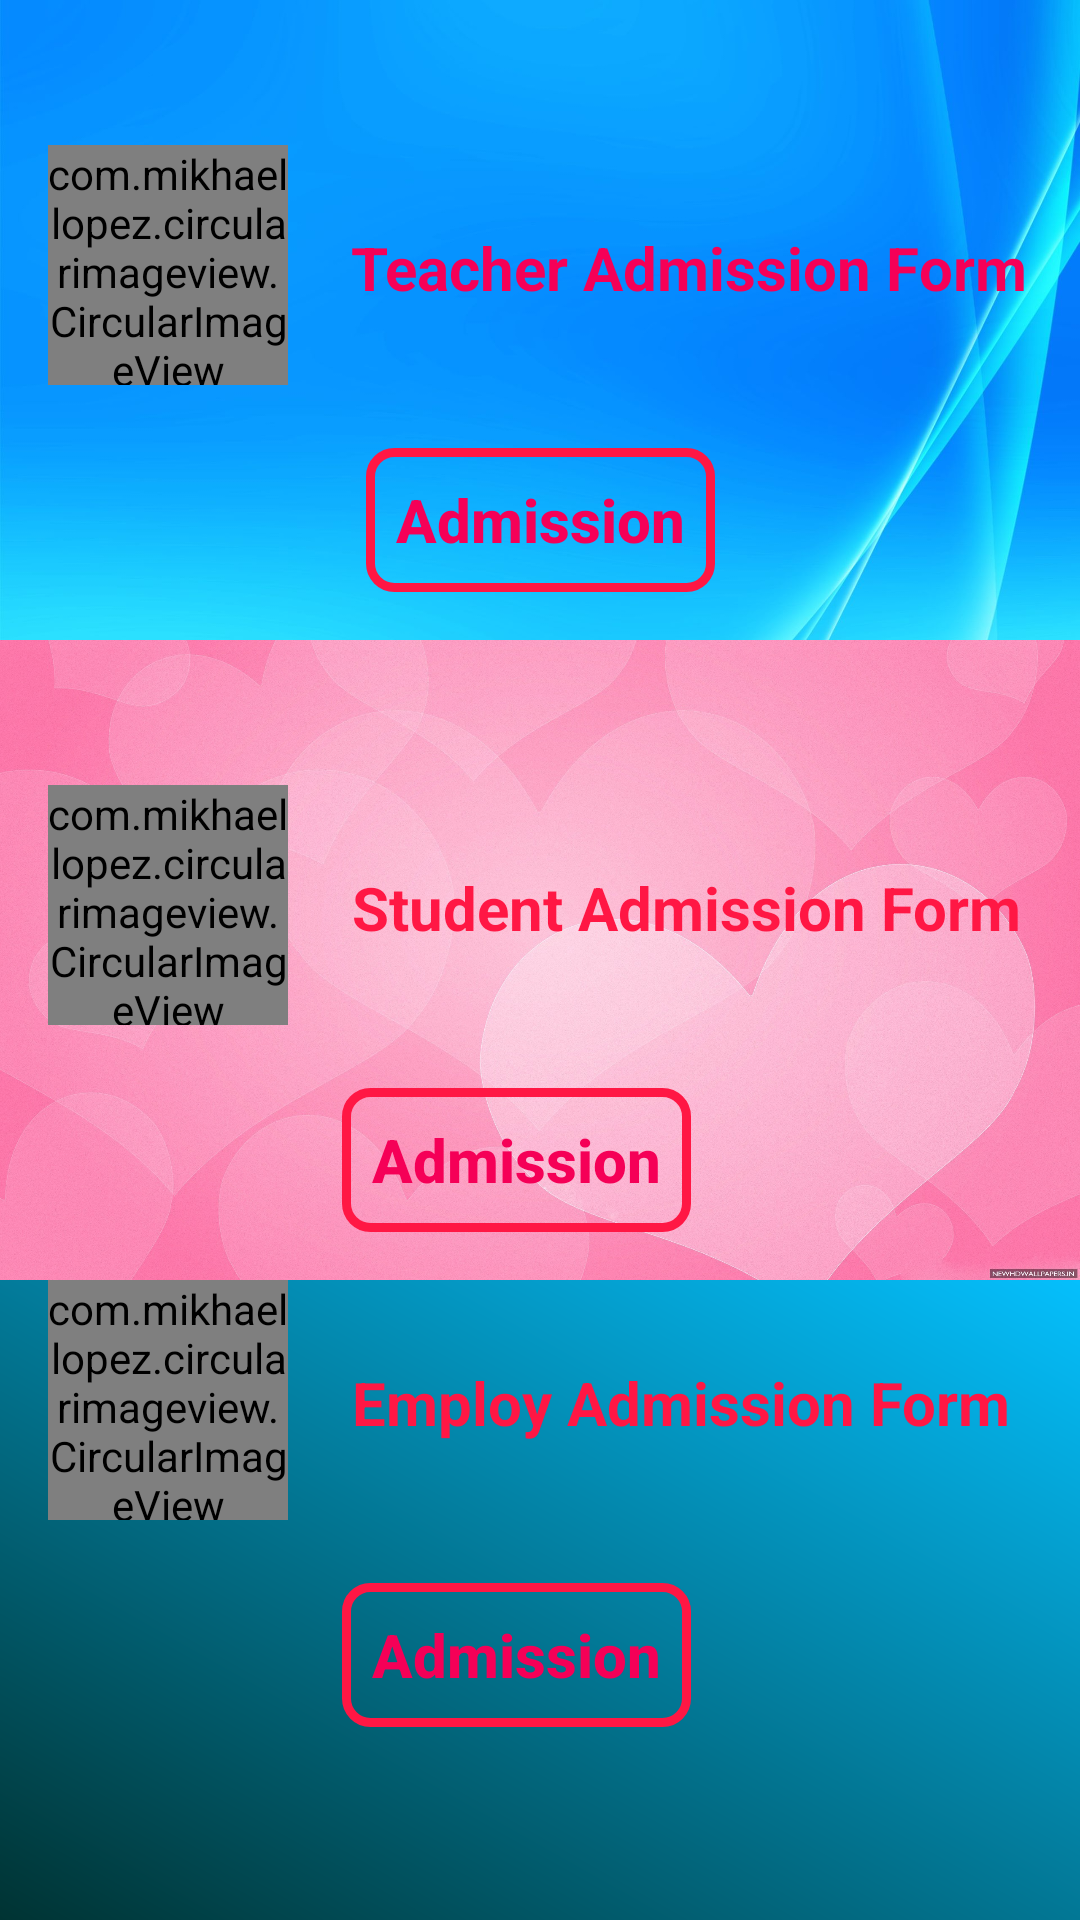

Reconstruct the res/layout file that produces this screen, plus the resources it refers to.
<!-- AndroidManifest.xml: application theme AppTheme -->
<!-- res/layout/activity_admission_layout.xml -->
<?xml version="1.0" encoding="utf-8"?>

<LinearLayout
    xmlns:android="http://schemas.android.com/apk/res/android"
    xmlns:app="http://schemas.android.com/apk/res-auto"
    xmlns:tools="http://schemas.android.com/tools"
    android:layout_width="match_parent"
    android:layout_height="match_parent"
    android:weightSum="3"
    android:orientation="vertical"
    android:background="@drawable/backround"
    tools:context=".AdmissionLayout">

<LinearLayout
    android:layout_weight="1"
    android:layout_width="match_parent"
    android:layout_height="0dp">

    <androidx.constraintlayout.widget.ConstraintLayout
        android:layout_weight="1"
        android:layout_width="match_parent"
        android:layout_height="wrap_content">

        <ImageView
            android:scaleType="fitXY"
            android:id="@+id/teacherAddImageView"
            android:layout_width="match_parent"
            android:layout_height="match_parent"
            app:layout_constraintBottom_toBottomOf="parent"
            app:layout_constraintEnd_toEndOf="parent"
            app:layout_constraintStart_toStartOf="parent"
            app:layout_constraintTop_toTopOf="parent"
            android:src="@drawable/blu1"

            />

        <Button
            android:padding="5dp"
            android:id="@+id/teacherAddButton"
            android:layout_width="wrap_content"
            android:layout_height="wrap_content"
            android:layout_marginBottom="16dp"
            android:background="@drawable/addbuttondesign"
            android:onClick="TeacherAddButton"
            android:text=" Admission "
            android:textAllCaps="false"
            android:textColor="#F50057"
            android:textSize="20sp"
            android:textStyle="bold"
            app:layout_constraintBottom_toBottomOf="parent"
            app:layout_constraintEnd_toEndOf="parent"
            app:layout_constraintStart_toStartOf="parent"
            tools:ignore="MissingConstraints" />

        <ImageView
            android:scaleType="centerCrop"
            android:id="@+id/teacherAddImageView2"
            android:layout_width="match_parent"
            android:layout_height="104dp"
            app:layout_constraintBottom_toBottomOf="parent"
            app:layout_constraintEnd_toEndOf="parent"
            app:layout_constraintStart_toStartOf="parent"
            />

        <com.mikhaellopez.circularimageview.CircularImageView
            android:scaleType="centerCrop"
            android:id="@+id/teacherprofileImage"
            android:layout_width="80dp"
            android:layout_height="80dp"
            android:layout_marginStart="16dp"
            android:layout_marginLeft="16dp"
            android:layout_marginBottom="85dp"
            app:layout_constraintBottom_toBottomOf="parent"
            app:layout_constraintStart_toStartOf="parent"
            android:src="@drawable/teacher"
            app:civ_border_color="#F7F4F5"
            app:civ_border_width="5dp"
            app:civ_shadow="true"
            app:civ_shadow_radius="2"
            app:civ_shadow_color="#F8F5F6"
            />

        <TextView
            android:gravity="center"
            android:textAlignment="center"
            android:textColor="#F50057"
            android:textSize="20sp"
            android:textStyle="bold"
            android:text=" Teacher Admission Form"
            android:layout_marginStart="2dp"
            android:layout_marginLeft="16dp"
            android:layout_marginBottom="100dp"
            android:id="@+id/teachertitleID"
            android:layout_width="wrap_content"
            android:layout_height="48dp"
            app:layout_constraintBottom_toBottomOf="parent"
            app:layout_constraintStart_toEndOf="@id/teacherprofileImage"
            />

    </androidx.constraintlayout.widget.ConstraintLayout>


</LinearLayout>

    <LinearLayout
        android:layout_width="match_parent"
        android:layout_height="0dp"
        android:layout_weight="1">

        <androidx.constraintlayout.widget.ConstraintLayout
            android:layout_width="match_parent"
            android:layout_height="wrap_content"
            android:layout_weight="1">

            <ImageView
                android:id="@+id/studentAddImageView"
                android:layout_width="match_parent"
                android:layout_height="match_parent"
                android:scaleType="fitXY"
                android:src="@drawable/pink"
                app:layout_constraintBottom_toBottomOf="parent"
                app:layout_constraintEnd_toEndOf="parent"
                app:layout_constraintStart_toStartOf="parent"
                app:layout_constraintTop_toTopOf="parent"

                />

            <Button
                android:padding="5dp"
                android:id="@+id/studentAddButton"
                android:layout_width="wrap_content"
                android:layout_height="wrap_content"
                android:layout_marginEnd="16dp"
                android:layout_marginRight="16dp"
                android:layout_marginBottom="16dp"
                android:background="@drawable/addbuttondesign"
                android:onClick="StudentAddButton"
                android:text=" Admission "
                android:textAllCaps="false"
                android:textColor="#F50057"
                android:textSize="20sp"
                android:textStyle="bold"
                app:layout_constraintBottom_toBottomOf="parent"
                app:layout_constraintEnd_toEndOf="parent"
                app:layout_constraintStart_toStartOf="parent" />

            <ImageView
                android:id="@+id/studentAddImageView2"
                android:layout_width="match_parent"
                android:layout_height="104dp"
                android:scaleType="centerCrop"
                app:layout_constraintBottom_toBottomOf="parent"
                app:layout_constraintEnd_toEndOf="parent"
                app:layout_constraintHorizontal_bias="0.0"
                app:layout_constraintStart_toStartOf="parent" />

            <com.mikhaellopez.circularimageview.CircularImageView
                android:id="@+id/studentprofileImage"
                android:layout_width="80dp"
                android:layout_height="80dp"
                android:layout_marginStart="16dp"
                android:layout_marginLeft="16dp"
                android:layout_marginBottom="85dp"
                android:scaleType="centerCrop"
                android:src="@drawable/studentlogo"
                app:civ_border_color="#F7F4F5"
                app:civ_border_width="5dp"
                app:civ_shadow="true"
                app:civ_shadow_color="#F8F5F6"
                app:civ_shadow_radius="2"
                app:layout_constraintBottom_toBottomOf="parent"
                app:layout_constraintStart_toStartOf="parent" />

            <TextView
                android:id="@+id/studenttitleID"
                android:layout_width="wrap_content"
                android:layout_height="48dp"
                android:layout_marginStart="2dp"
                android:layout_marginLeft="16dp"
                android:layout_marginBottom="100dp"
                android:gravity="center"
                android:text=" Student Admission Form "
                android:textAlignment="center"
                android:textColor="#FF1744"
                android:textSize="20sp"
                android:textStyle="bold"
                app:layout_constraintBottom_toBottomOf="parent"
                app:layout_constraintStart_toEndOf="@id/studentprofileImage" />

        </androidx.constraintlayout.widget.ConstraintLayout>


    </LinearLayout>

    <LinearLayout
        android:layout_weight="1"
        android:layout_width="match_parent"
        android:layout_height="0dp">

        <androidx.constraintlayout.widget.ConstraintLayout
            android:layout_weight="1"
            android:layout_width="match_parent"
            android:layout_height="wrap_content">

            <ImageView
                android:scaleType="fitXY"
                android:id="@+id/employAddImageView"
                android:layout_width="match_parent"
                android:layout_height="match_parent"
                app:layout_constraintBottom_toBottomOf="parent"
                app:layout_constraintEnd_toEndOf="parent"
                app:layout_constraintStart_toStartOf="parent"
                app:layout_constraintTop_toTopOf="parent"
                android:src="@drawable/b"

                />

            <Button
                android:padding="5dp"
                android:onClick="EmployAddButton"
                android:textStyle="bold"
                android:textColor="#F50057"
                android:textSize="20sp"
                android:id="@+id/employAddButton"
                android:layout_width="wrap_content"
                android:layout_height="wrap_content"
                android:layout_marginBottom="16dp"
                android:layout_marginRight="16dp"
                android:layout_marginEnd="16dp"
                android:text=" Admission "
                android:textAllCaps="false"
                app:layout_constraintBottom_toBottomOf="parent"
                app:layout_constraintEnd_toEndOf="parent"
                app:layout_constraintStart_toStartOf="parent"
                android:background="@drawable/addbuttondesign"
                />

            <ImageView
                android:scaleType="centerCrop"
                android:id="@+id/employAddImageView2"
                android:layout_width="match_parent"
                android:layout_height="104dp"
                app:layout_constraintBottom_toBottomOf="parent"
                app:layout_constraintEnd_toEndOf="parent"
                app:layout_constraintStart_toStartOf="parent"
                />

            <com.mikhaellopez.circularimageview.CircularImageView
                android:scaleType="centerCrop"
                android:id="@+id/employprofileImage"
                android:layout_width="80dp"
                android:layout_height="80dp"
                android:layout_marginStart="16dp"
                android:layout_marginLeft="16dp"
                android:layout_marginBottom="85dp"
                app:layout_constraintBottom_toBottomOf="parent"
                app:layout_constraintStart_toStartOf="parent"
                android:src="@drawable/employ"
                app:civ_border_color="#F7F4F5"
                app:civ_border_width="5dp"
                app:civ_shadow="true"
                app:civ_shadow_radius="2"
                app:civ_shadow_color="#F8F5F6"
                />

            <TextView
                android:gravity="center"
                android:textAlignment="center"
                android:textColor="#FF1744"
                android:textSize="20sp"
                android:textStyle="bold"
                android:text=" Employ Admission Form "
                android:layout_marginStart="2dp"
                android:layout_marginLeft="16dp"
                android:layout_marginBottom="100dp"
                android:id="@+id/employtitleID"
                android:layout_width="wrap_content"
                android:layout_height="48dp"
                app:layout_constraintBottom_toBottomOf="parent"
                app:layout_constraintStart_toEndOf="@id/employprofileImage"
                />

        </androidx.constraintlayout.widget.ConstraintLayout>


    </LinearLayout>

</LinearLayout>
<!-- resources referenced by this layout -->
<resources>
  <!-- drawable addbuttondesign (drawable) -->
  <?xml version="1.0" encoding="utf-8"?>
  
  <layer-list xmlns:android="http://schemas.android.com/apk/res/android">
  
  
      <item>
  
          <shape android:shape="rectangle">
  
              <solid android:color="@android:color/transparent"/>
              <stroke android:color="#FF1744"
                  android:width="3dp"/>
              <corners android:radius="8dp"/>
  
          </shape>
  
      </item>
  
  
  
  </layer-list>
  <!-- drawable backround (drawable) -->
  <shape xmlns:android="http://schemas.android.com/apk/res/android" android:shape="rectangle" >
      <gradient
          android:type="linear"
          android:centerX="50%"
          android:startColor="#FF003333"
          android:centerColor="#FF05C1FF"
          android:endColor="#FF003333"
          android:angle="45"/>
  </shape>
  <!-- drawable blu1: jpg bitmap (drawable-v24, 47383 bytes) -->
  <!-- drawable employ: png bitmap (drawable-v24, 1948 bytes) -->
  <!-- drawable pink: jpg bitmap (drawable-v24, 750560 bytes) -->
  <!-- drawable teacher: png bitmap (drawable-v24, 2638 bytes) -->
  <style name="AppTheme" parent="Theme.AppCompat.Light.DarkActionBar">
          
          <item name="colorPrimary">@color/colorPrimary</item>
          <item name="colorPrimaryDark">@color/colorPrimaryDark</item>
          <item name="colorAccent">@color/colorAccent</item>
      </style>
  <color name="colorPrimary">#008577</color>
  <color name="colorPrimaryDark">#00574B</color>
  <color name="colorAccent">#D81B60</color>
</resources>
